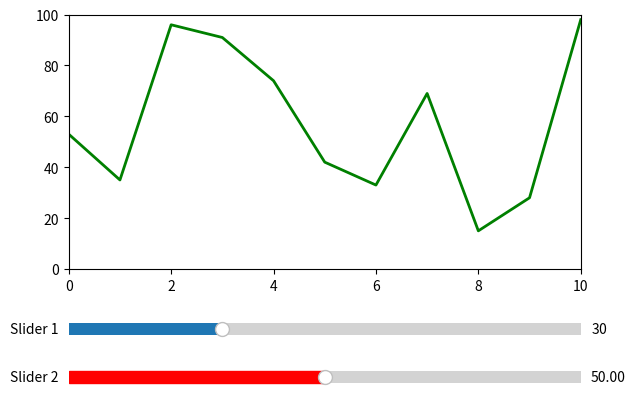

The script that saved this image:
import matplotlib.pyplot as plt
from matplotlib.widgets import Slider, Button
import random

x = list(range(0, 11))
y = []
for i in range(11):
    y.append(random.randint(0, 100))

fig, ax = plt.subplots()
plt.subplots_adjust(left=0.1, bottom=0.35)

p = ax.plot(x, y, linewidth="2", color="green")
plt.axis([0, 10, 0, 100])

axslider1 = plt.axes([0.1, 0.2, 0.8, 0.05])
slider1 = Slider(ax=axslider1, label="Slider 1",
                 valmin=0, valmax=100, valinit=30)

axslider2 = plt.axes([0.1, 0.1, 0.8, 0.05])
slider2 = Slider(ax=axslider2, label="Slider 2",
                 valmin=0, valmax=100, valinit=50, valfmt="%1.2f",  color="red")


def update_data(val):
    for i in range(11):
        y[i] += random.randint(-1, 1)*slider2.val
    ax.cla()
    ax.plot(x, y, linewidth="2", color="green")


slider2.on_changed(update_data)


plt.show()
